4-way image classification set "Data" from GitHub (abuhurayraniloy/ml-project); label vocabulary: normal, cataract, glaucoma, retina disease.

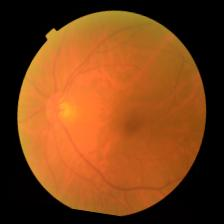
Label: cataract

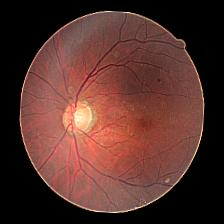
Label: glaucoma

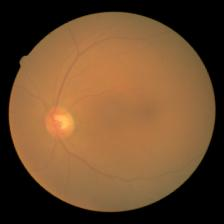
Label: cataract

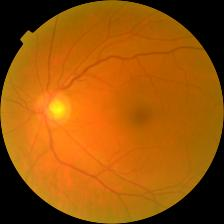
Label: glaucoma

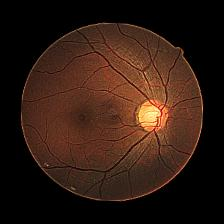
Label: glaucoma

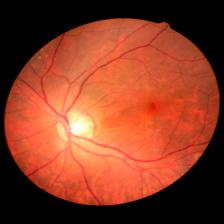
Label: retina disease
